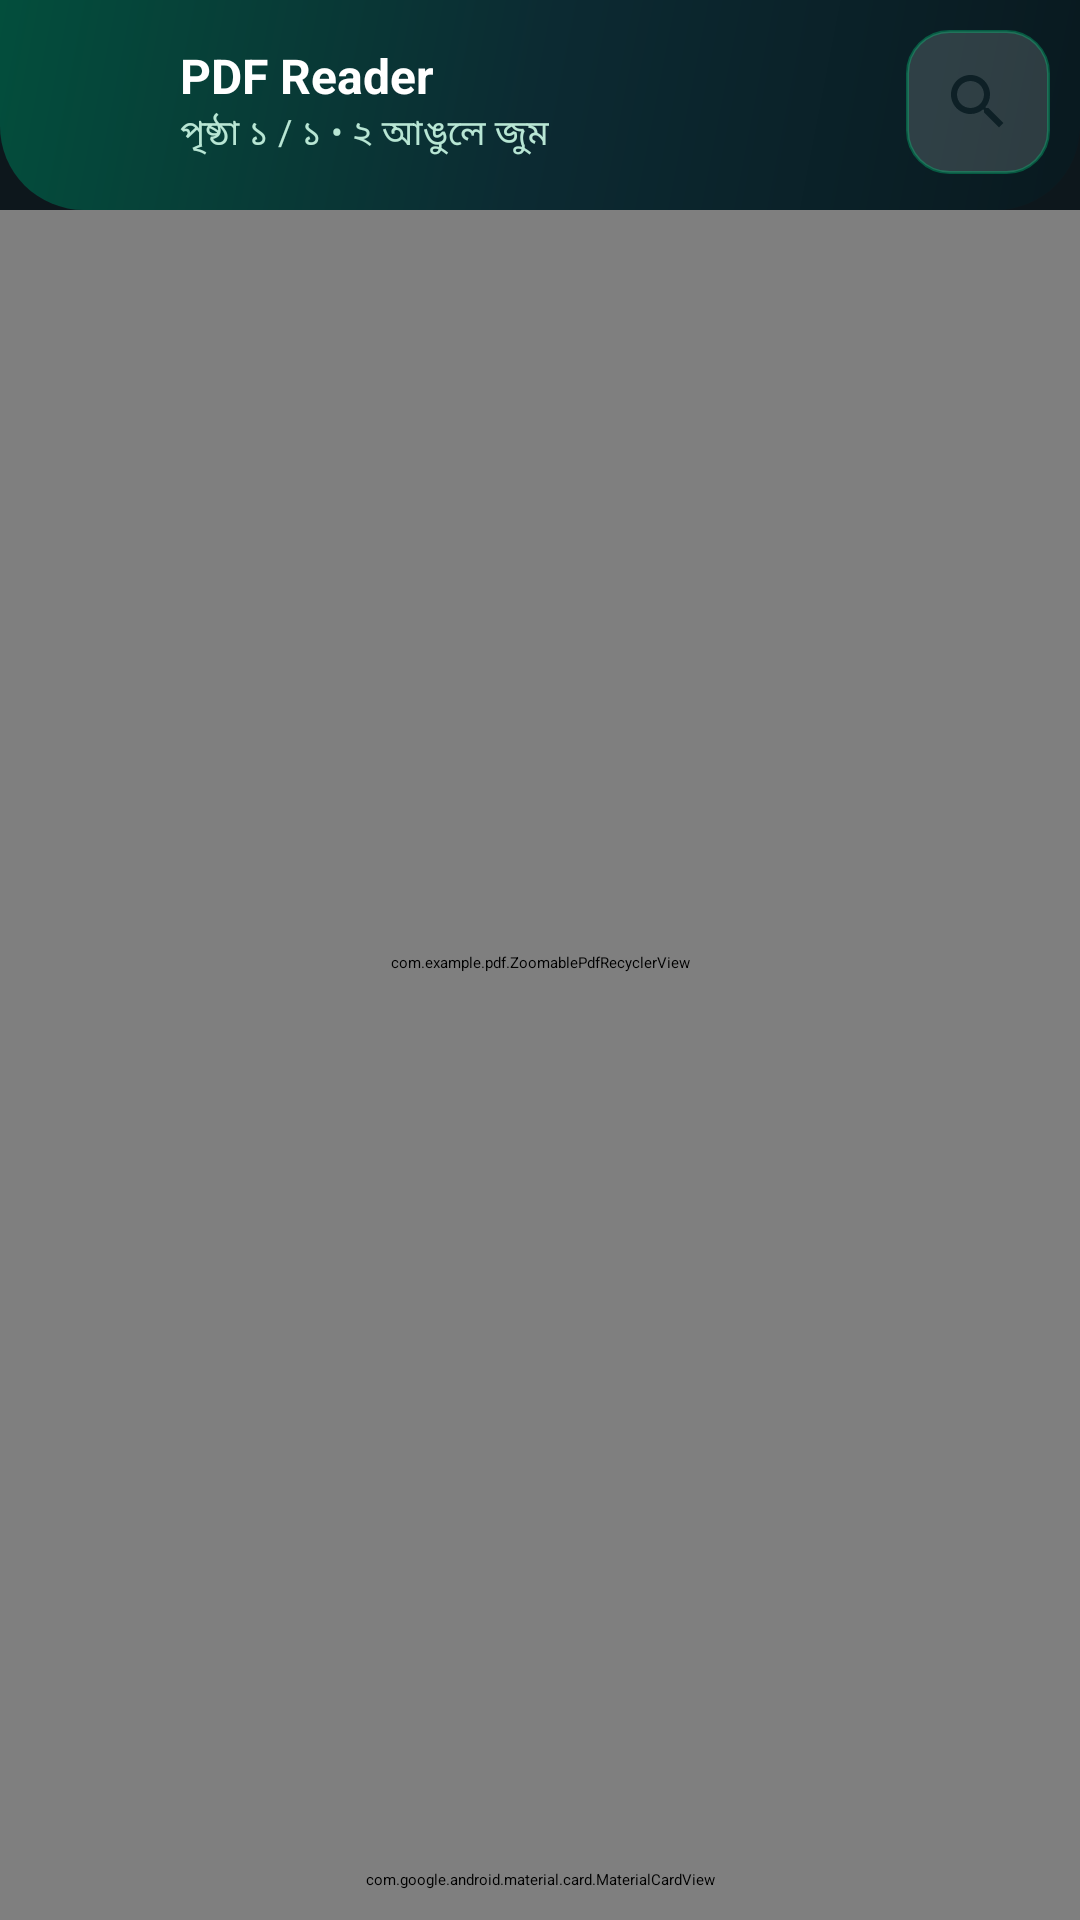

This screen was rendered from an Android layout file. Write that file and the resources it references.
<!-- AndroidManifest.xml: activity theme Theme.HSCGuide -->
<!-- res/layout/activity_pdf_viewer.xml -->
<?xml version="1.0" encoding="utf-8"?>
<androidx.constraintlayout.widget.ConstraintLayout xmlns:android="http://schemas.android.com/apk/res/android"
    xmlns:app="http://schemas.android.com/apk/res-auto"
    android:id="@+id/rootPdfViewer"
    android:layout_width="match_parent"
    android:layout_height="match_parent"
    android:background="#0D171C">

    
    <LinearLayout
        android:id="@+id/pdfTopBar"
        android:layout_width="0dp"
        android:layout_height="wrap_content"
        android:background="@drawable/bg_cyber_header"
        android:orientation="vertical"
        android:paddingStart="8dp"
        android:paddingTop="10dp"
        android:paddingEnd="10dp"
        android:paddingBottom="12dp"
        app:layout_constraintEnd_toEndOf="parent"
        app:layout_constraintStart_toStartOf="parent"
        app:layout_constraintTop_toTopOf="parent">

        <LinearLayout
            android:layout_width="match_parent"
            android:layout_height="wrap_content"
            android:gravity="center_vertical"
            android:orientation="horizontal">

            <ImageButton
                android:id="@+id/btnViewerBack"
                android:layout_width="48dp"
                android:layout_height="48dp"
                android:background="?attr/selectableItemBackgroundBorderless"
                android:contentDescription="@string/cd_back"
                android:padding="12dp"
                android:src="@drawable/ic_back_arrow" />

            <LinearLayout
                android:layout_width="0dp"
                android:layout_height="wrap_content"
                android:layout_marginStart="4dp"
                android:layout_marginEnd="6dp"
                android:layout_weight="1"
                android:orientation="vertical">

                <TextView
                    android:id="@+id/tvViewerTitle"
                    android:layout_width="match_parent"
                    android:layout_height="wrap_content"
                    android:ellipsize="end"
                    android:maxLines="1"
                    android:text="PDF Reader"
                    android:textColor="@color/white"
                    android:textSize="16sp"
                    android:textStyle="bold" />

                <TextView
                    android:id="@+id/tvViewerPageInfo"
                    android:layout_width="wrap_content"
                    android:layout_height="wrap_content"
                    android:text="পৃষ্ঠা ১ / ১ • ২ আঙুলে জুম"
                    android:textColor="#B8E6D4"
                    android:textSize="11.5sp" />
            </LinearLayout>

            
            <ImageButton
                android:id="@+id/btnTogglePageSearch"
                android:layout_width="48dp"
                android:layout_height="48dp"
                android:background="@drawable/bg_glass_pill"
                android:contentDescription="@string/cd_search_page"
                android:padding="12dp"
                android:src="@drawable/ic_search"
                app:tint="@color/white" />
        </LinearLayout>

        
        <LinearLayout
            android:id="@+id/layoutPageSearchBar"
            android:layout_width="match_parent"
            android:layout_height="wrap_content"
            android:layout_marginHorizontal="6dp"
            android:layout_marginTop="10dp"
            android:background="@drawable/bg_glass_pill"
            android:gravity="center_vertical"
            android:orientation="horizontal"
            android:paddingHorizontal="12dp"
            android:paddingVertical="4dp"
            android:visibility="gone">

            <EditText
                android:id="@+id/etPageNumber"
                android:layout_width="0dp"
                android:layout_height="44dp"
                android:layout_weight="1"
                android:background="@null"
                android:hint="@string/pdf_search_page_hint"
                android:imeOptions="actionGo"
                android:inputType="number"
                android:maxLines="1"
                android:textColor="@color/white"
                android:textColorHint="#A6C8D4"
                android:textSize="14sp" />

            <com.google.android.material.button.MaterialButton
                android:id="@+id/btnGoToPage"
                style="@style/Widget.Material3.Button"
                android:layout_width="wrap_content"
                android:layout_height="40dp"
                android:backgroundTint="@color/cyber_emerald"
                android:minWidth="68dp"
                android:text="@string/pdf_go"
                android:textColor="@color/white"
                android:textSize="13sp"
                android:textStyle="bold"
                app:cornerRadius="10dp" />
        </LinearLayout>
    </LinearLayout>

    
    <com.example.pdf.ZoomablePdfRecyclerView
        android:id="@+id/recyclerPdfPages"
        android:layout_width="0dp"
        android:layout_height="0dp"
        android:clipToPadding="false"
        android:paddingTop="8dp"
        android:paddingBottom="76dp"
        app:layout_constraintBottom_toBottomOf="parent"
        app:layout_constraintEnd_toEndOf="parent"
        app:layout_constraintStart_toStartOf="parent"
        app:layout_constraintTop_toBottomOf="@id/pdfTopBar" />

    
    <WebView
        android:id="@+id/webViewOnlinePreview"
        android:layout_width="0dp"
        android:layout_height="0dp"
        android:visibility="gone"
        app:layout_constraintBottom_toBottomOf="parent"
        app:layout_constraintEnd_toEndOf="parent"
        app:layout_constraintStart_toStartOf="parent"
        app:layout_constraintTop_toBottomOf="@id/pdfTopBar" />

    
    <LinearLayout
        android:id="@+id/layoutViewerLoading"
        android:layout_width="wrap_content"
        android:layout_height="wrap_content"
        android:background="@drawable/bg_glass_pill"
        android:gravity="center"
        android:orientation="vertical"
        android:padding="20dp"
        android:visibility="gone"
        app:layout_constraintBottom_toBottomOf="parent"
        app:layout_constraintEnd_toEndOf="parent"
        app:layout_constraintStart_toStartOf="parent"
        app:layout_constraintTop_toBottomOf="@id/pdfTopBar">

        <ProgressBar
            android:layout_width="36dp"
            android:layout_height="36dp"
            android:indeterminateTint="@color/cyber_emerald" />

        <TextView
            android:id="@+id/tvLoadingStatus"
            android:layout_width="wrap_content"
            android:layout_height="wrap_content"
            android:layout_marginTop="10dp"
            android:text="PDF লোড হচ্ছে…"
            android:textColor="@color/white"
            android:textSize="13sp" />
    </LinearLayout>

    
    <com.google.android.material.card.MaterialCardView
        android:id="@+id/pdfBottomBar"
        android:layout_width="0dp"
        android:layout_height="wrap_content"
        android:layout_marginHorizontal="14dp"
        android:layout_marginBottom="10dp"
        app:cardBackgroundColor="#E609191F"
        app:cardCornerRadius="18dp"
        app:cardElevation="6dp"
        app:layout_constraintBottom_toBottomOf="parent"
        app:layout_constraintEnd_toEndOf="parent"
        app:layout_constraintStart_toStartOf="parent"
        app:strokeColor="#3300E68A"
        app:strokeWidth="1dp">

        <LinearLayout
            android:layout_width="match_parent"
            android:layout_height="wrap_content"
            android:gravity="center_vertical"
            android:orientation="horizontal"
            android:paddingHorizontal="14dp"
            android:paddingVertical="6dp">

            <TextView
                android:id="@+id/tvZoomLevel"
                android:layout_width="wrap_content"
                android:layout_height="wrap_content"
                android:text="1.0x"
                android:textColor="@color/cyber_emerald"
                android:textSize="12sp"
                android:textStyle="bold" />

            <SeekBar
                android:id="@+id/seekBarPage"
                android:layout_width="0dp"
                android:layout_height="wrap_content"
                android:layout_marginHorizontal="8dp"
                android:layout_weight="1"
                android:progressTint="@color/cyber_emerald"
                android:thumbTint="@color/cyber_cyan" />

            <TextView
                android:id="@+id/tvBottomPageCount"
                android:layout_width="wrap_content"
                android:layout_height="wrap_content"
                android:text="1 / 1"
                android:textColor="@color/white"
                android:textSize="12sp"
                android:textStyle="bold" />
        </LinearLayout>
    </com.google.android.material.card.MaterialCardView>

</androidx.constraintlayout.widget.ConstraintLayout>
<!-- resources referenced by this layout -->
<resources>
  <color name="cyber_cyan">#00B8D9</color>
  <color name="cyber_emerald">#00C875</color>
  <color name="white">#FFFFFF</color>
  <!-- drawable bg_cyber_header (drawable) -->
  <?xml version="1.0" encoding="utf-8"?>
  <shape xmlns:android="http://schemas.android.com/apk/res/android"
      android:shape="rectangle">
      <gradient
          android:angle="135"
          android:startColor="#09191F"
          android:centerColor="#0C2A32"
          android:endColor="#034E3C"
          android:type="linear" />
      <corners
          android:bottomLeftRadius="28dp"
          android:bottomRightRadius="28dp" />
  </shape>
  <!-- drawable bg_glass_pill (drawable) -->
  <?xml version="1.0" encoding="utf-8"?>
  <shape xmlns:android="http://schemas.android.com/apk/res/android"
      android:shape="rectangle">
      <solid android:color="#26FFFFFF" />
      <stroke
          android:width="1dp"
          android:color="#4D00E68A" />
      <corners android:radius="14dp" />
  </shape>
  <!-- drawable ic_search (drawable) -->
  <?xml version="1.0" encoding="utf-8"?>
  <vector xmlns:android="http://schemas.android.com/apk/res/android"
      android:width="24dp"
      android:height="24dp"
      android:viewportWidth="24"
      android:viewportHeight="24">
      <path
          android:fillColor="#0E2026"
          android:pathData="M15.5,14h-0.79l-0.28,-0.27C15.41,12.59 16,11.11 16,9.5 16,5.91 13.09,3 9.5,3S3,5.91 3,9.5 5.91,16 9.5,16c1.61,0 3.09,-0.59 4.23,-1.57l0.27,0.28v0.79l5,4.99L20.49,19l-4.99,-5zM9.5,14C7.01,14 5,11.99 5,9.5S7.01,5 9.5,5 14,7.01 14,9.5 11.99,14 9.5,14z" />
  </vector>
  <string name="cd_back">ফিরে যান</string>
  <string name="cd_search_page">পৃষ্ঠা খুঁজুন</string>
  <string name="pdf_go">যান</string>
  <string name="pdf_search_page_hint">পৃষ্ঠা নম্বর (যেমন: 5)</string>
</resources>
